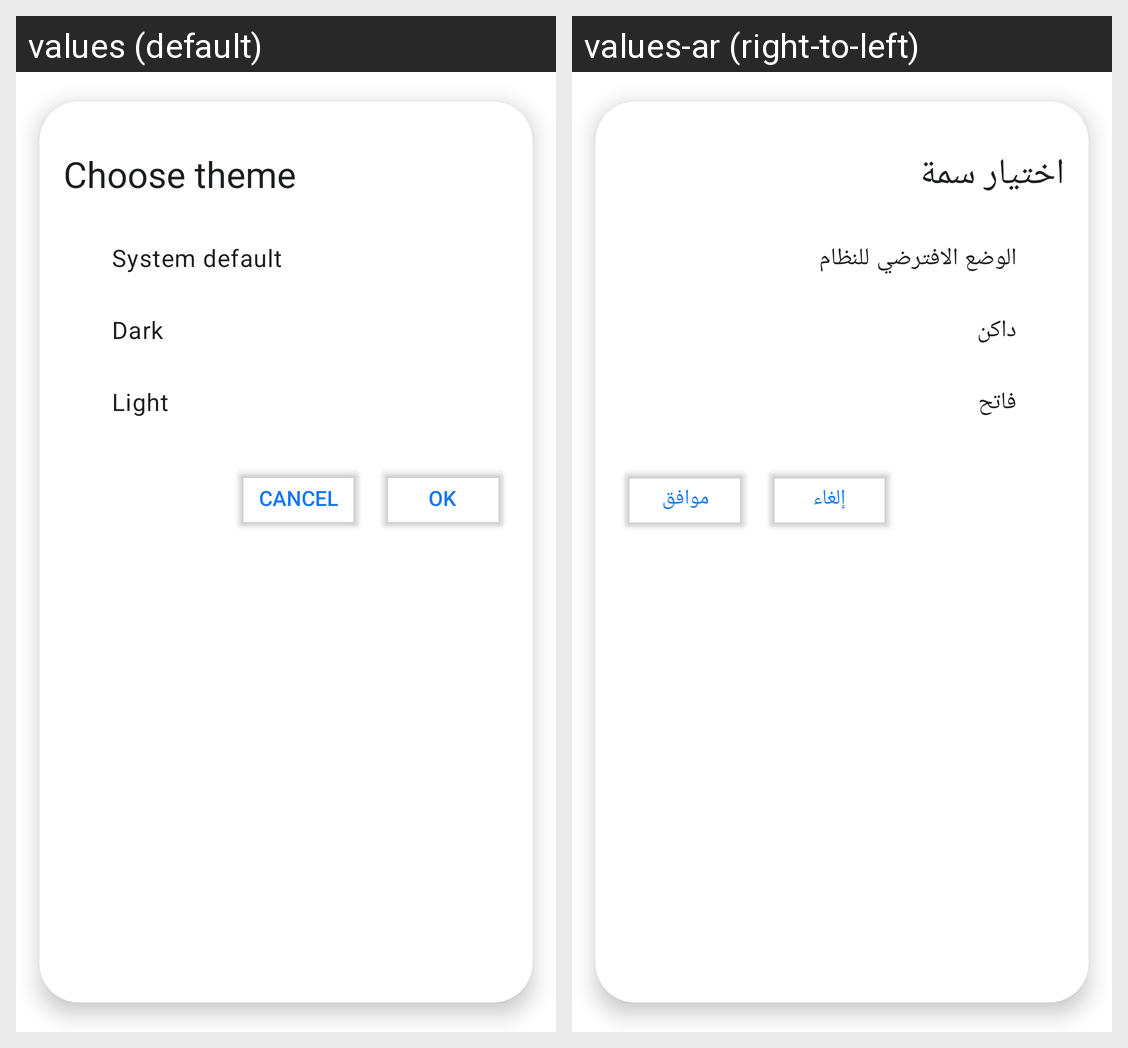

Locale-by-locale string values for the Android screen shown in this grid:
Android screen res/layout/dialog.xml rendered under 2 locales, left to right: values (default), values-ar (right-to-left). Device: Nexus 5 (rendered at 1080×1920; each locale shown at half size, 540×960, under a caption strip naming it); theme Theme.WhatNow.
Strings drawn on this screen, with the default value and each locale's value (text and hints the layout hard-codes, and strings that could not be matched under every locale, appear in the picture but are not listed):

choose_theme
  values: Choose theme
  values-ar: اختيار سمة

system_default
  values: System default
  values-ar: الوضع الافترضي للنظام

dark
  values: Dark
  values-ar: داكن

light
  values: Light
  values-ar: فاتح

cancel
  values: Cancel
  values-ar: إلغاء

ok
  values: OK
  values-ar: موافق
